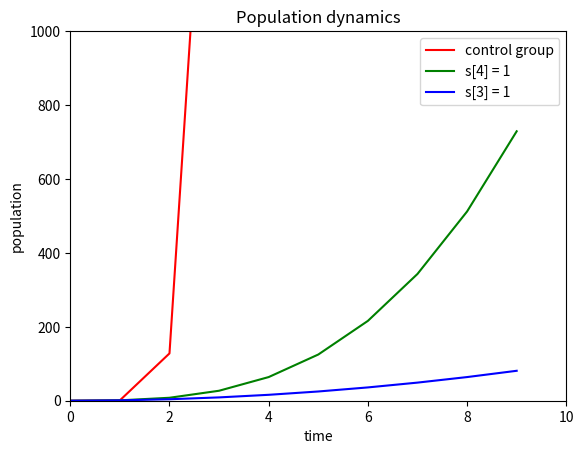

The script that saved this image:
import matplotlib.pyplot as plt
import numpy as np

# # set x and y
# x = np.arange(10)
# y = x**2

# #plot x and y
# plt.plot(x,y)


# # labels
# plt.xlabel("time")
# plt.ylabel("population")
# plt.title("example line plot")

# # show the plot
# plt.show()

# create new figure
plt.figure()

x = np.arange(10)
y1 = x**7
y2 = x**3
y3 = x**2

X_LIMIT = 10
Y_LIMIT = 1000

plt.plot(x, y1, color = 'r', label="control group")
plt.plot(x, y2, color = 'g', label="s[4] = 1")
plt.plot(x, y3, color = 'b', label="s[3] = 1")

plt.xlabel("time")
plt.ylabel("population")
plt.title("Population dynamics")

# axis limit
plt.xlim(0, X_LIMIT)
plt.ylim(0,Y_LIMIT)

plt.legend()

plt.show()
